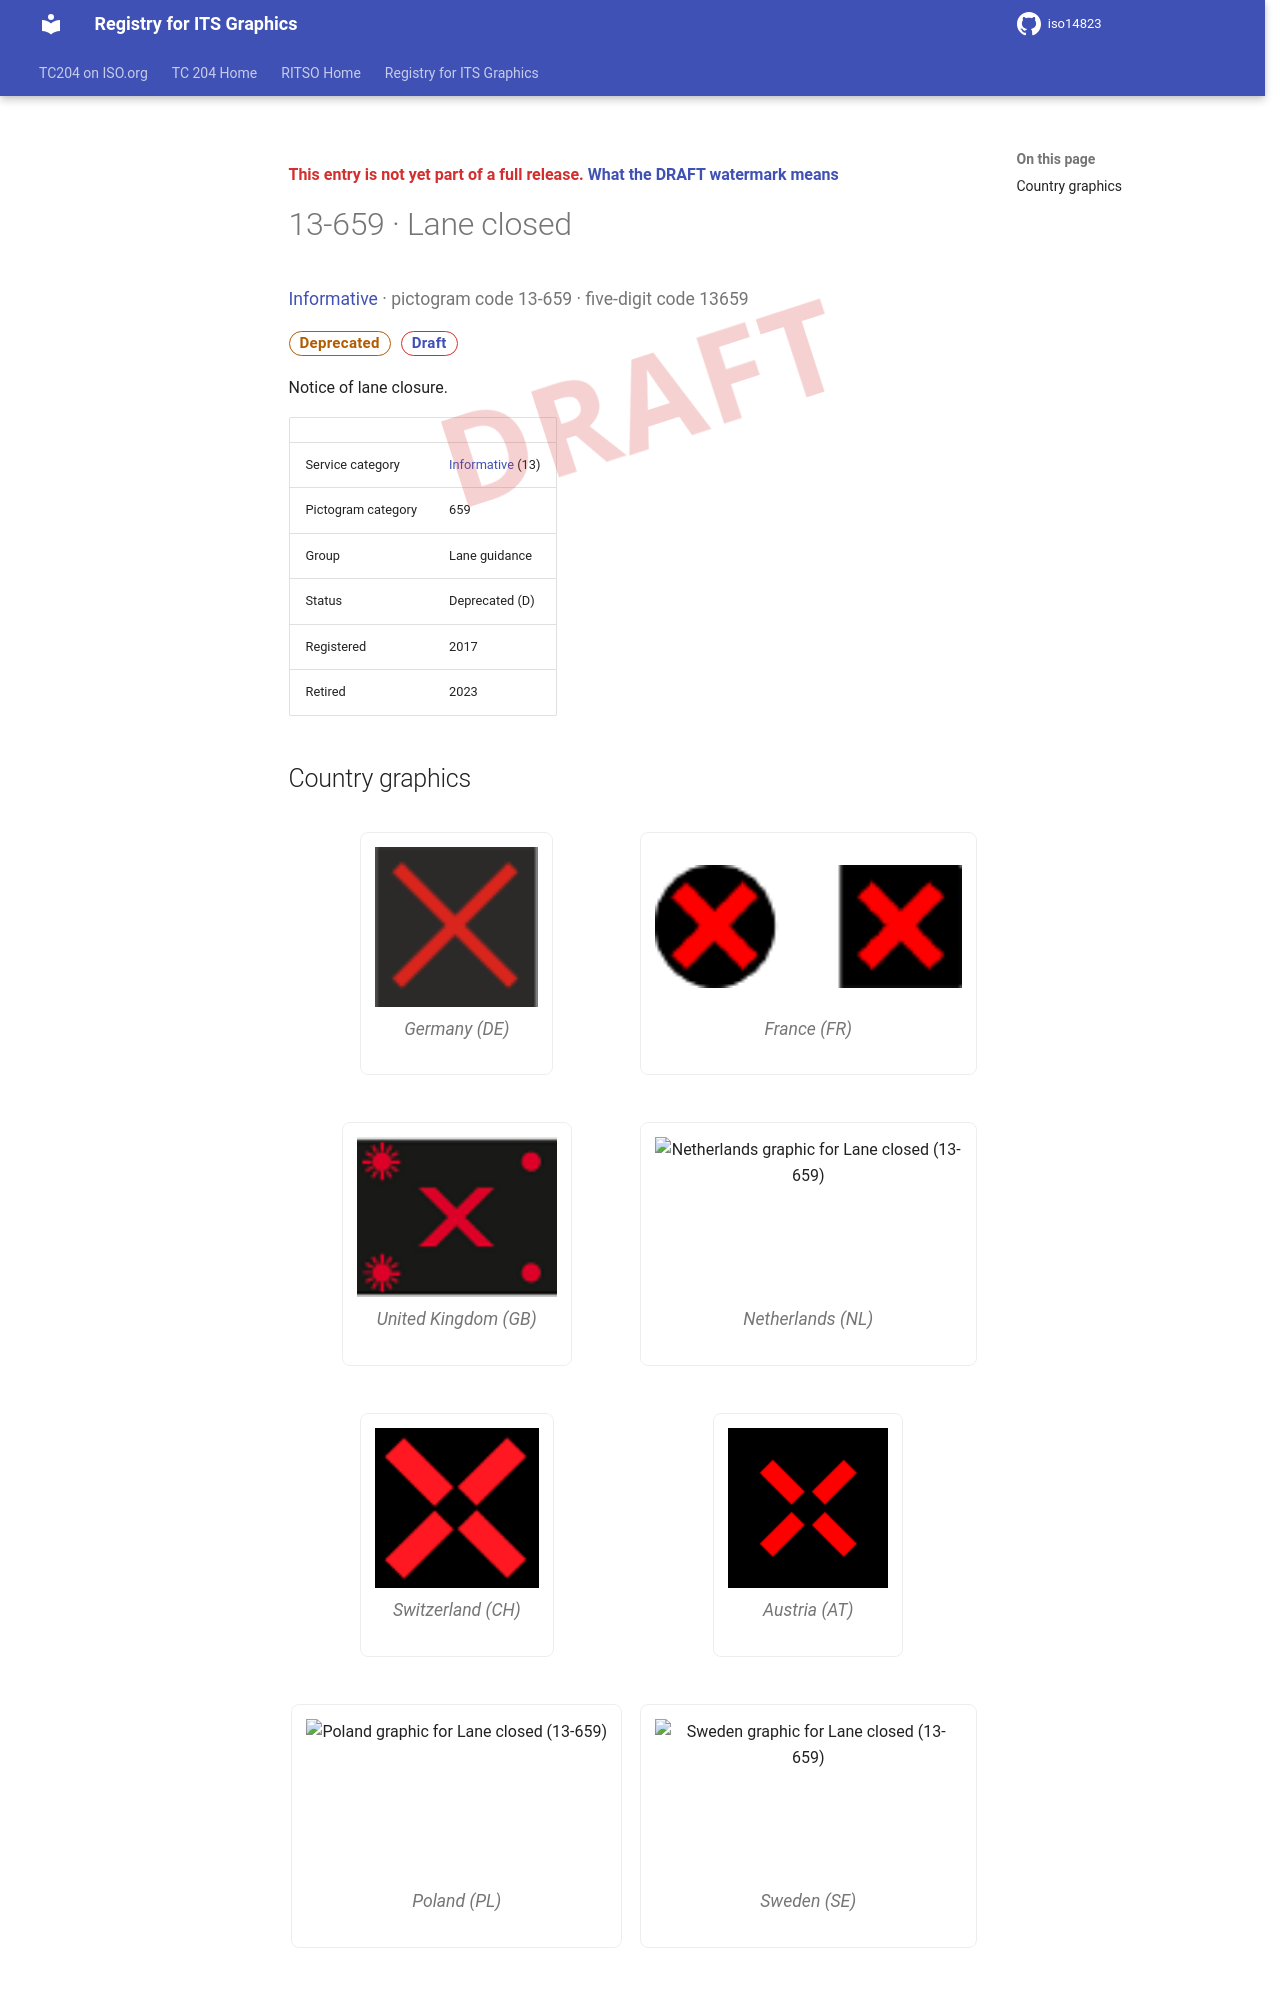

repository: k-vaughn/iso14823 · page: v0.1.0-alpha.1/signs/13-659/index.html · generator: mkdocs

<div class="draft4-watermark" aria-hidden="true"></div>

<p class="draft-note">This entry is not yet part of a full release. <a href="../#draft-watermark">What the DRAFT watermark means</a></p>

# 13-659 · Lane closed

<p class="sign-kicker"><a href="../categories/13/">Informative</a> · pictogram code 13-659 · five-digit code 13659</p>
<p class="sign-chips"><span class="chip chip-deprecated">Deprecated</span> <a class="chip chip-draft" href="../#draft-watermark">Draft</a></p>
<p>Notice of lane closure.</p>
| | |
| --- | --- |
| Service category | <a href="../categories/13/">Informative</a> (13) |
| Pictogram category | 659 |
| Group | Lane guidance |
| Status | Deprecated (D) |
| Registered | 2017 |
| Retired | 2023 |
